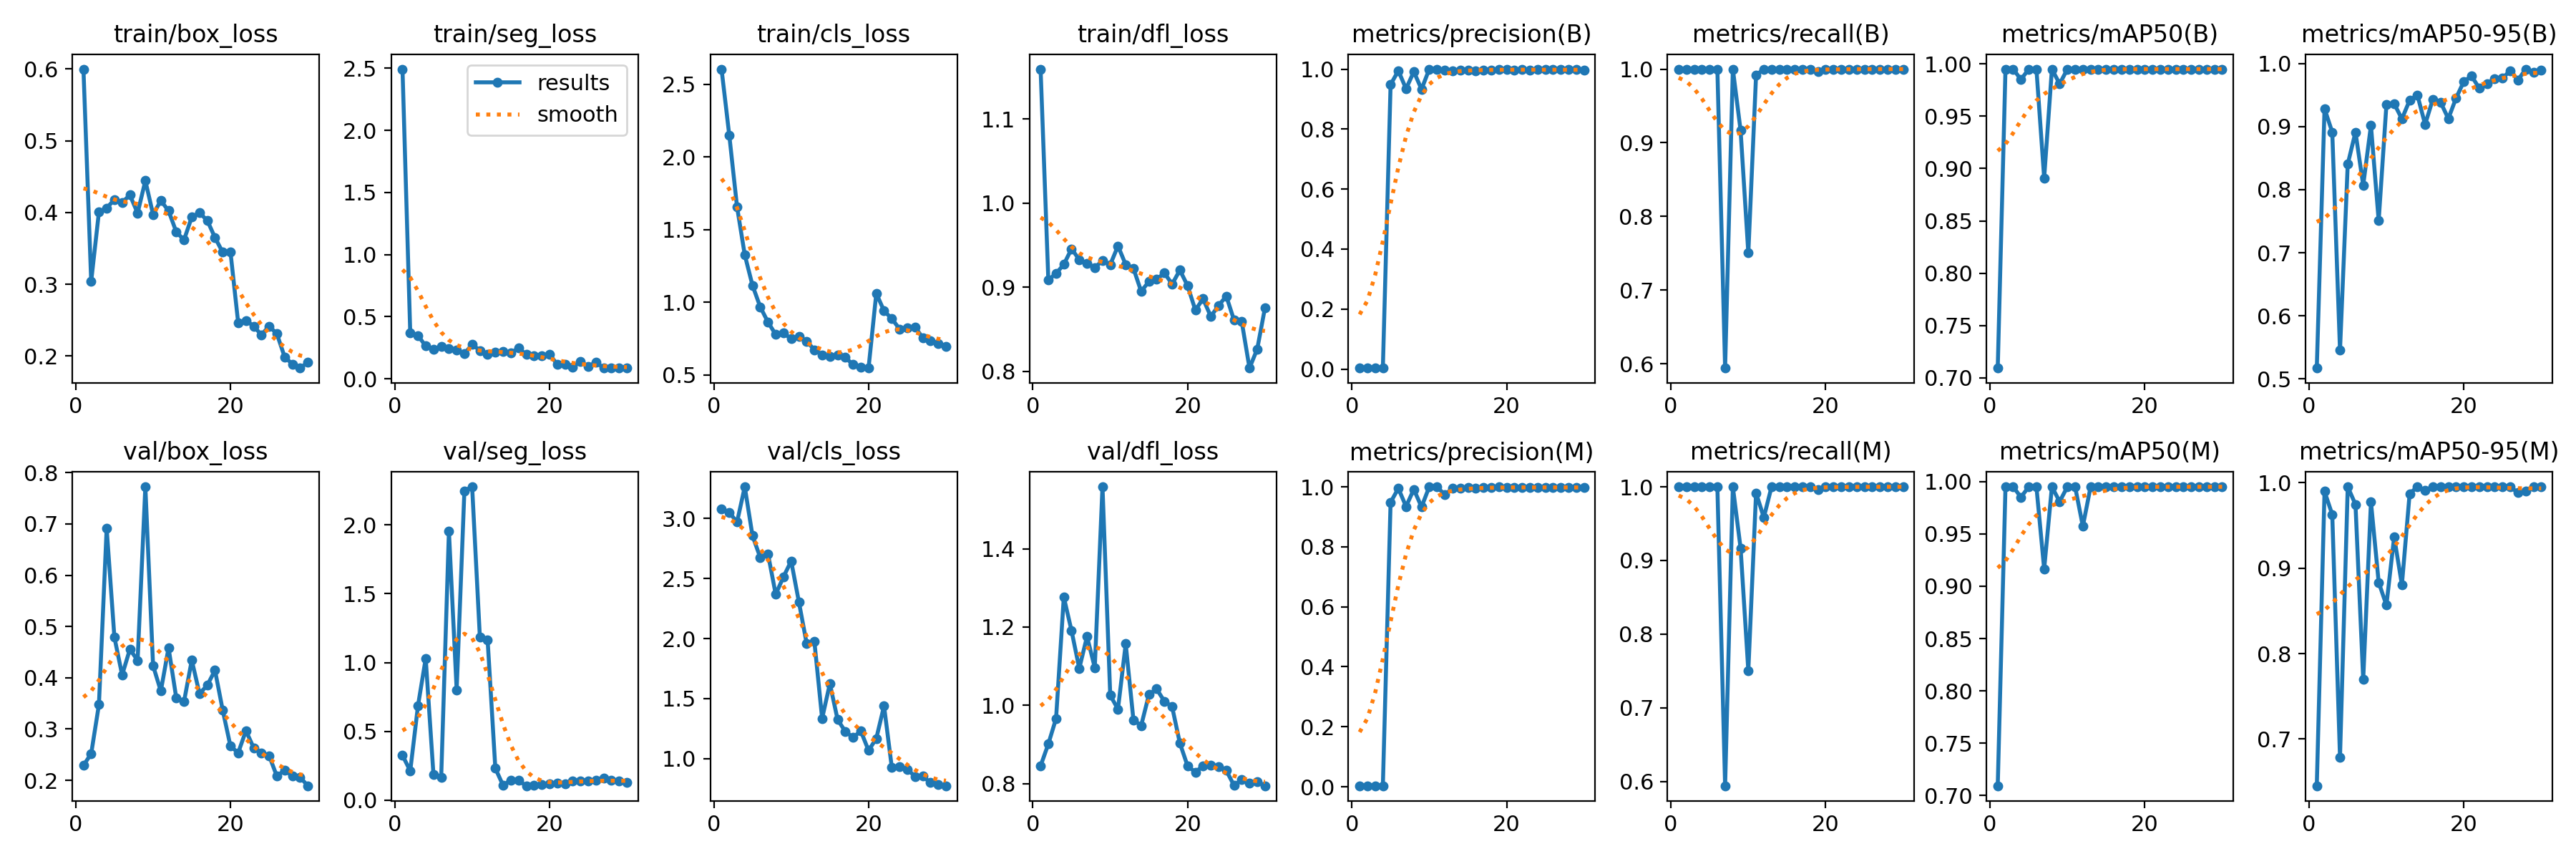

Data behind this chart, as committed beside it:
epoch, time, train/box_loss, train/seg_loss, train/cls_loss, train/dfl_loss, metrics/precision(B), metrics/recall(B), metrics/mAP50(B), metrics/mAP50-95(B), metrics/precision(M), metrics/recall(M), metrics/mAP50(M), metrics/mAP50-95(M), val/box_loss, val/seg_loss, val/cls_loss, val/dfl_loss, lr/pg0, lr/pg1, lr/pg2
1, 63.32, 0.5999, 2.492, 2.604, 1.159, 0.00333, 1, 0.7094, 0.5172, 0.00333, 1, 0.7094, 0.6454, 0.2293, 0.3264, 3.079, 0.8454, 0.00012, 0.00012, 0.00012
2, 122.1, 0.3041, 0.3722, 2.149, 0.9085, 0.00333, 1, 0.995, 0.9284, 0.00333, 1, 0.995, 0.9896, 0.2519, 0.2128, 3.052, 0.9012, 0.0002514, 0.0002514, 0.0002514
3, 188.9, 0.4008, 0.3487, 1.658, 0.9161, 0.00333, 1, 0.995, 0.8909, 0.00333, 1, 0.995, 0.9624, 0.3477, 0.6856, 2.97, 0.9664, 0.0003736, 0.0003736, 0.0003736
4, 249.7, 0.4064, 0.2634, 1.326, 0.9269, 0.00333, 1, 0.985, 0.5454, 0.00333, 1, 0.985, 0.6786, 0.6912, 1.03, 3.265, 1.277, 0.0004865, 0.0004865, 0.0004865
5, 326, 0.4179, 0.2391, 1.116, 0.9455, 0.9485, 1, 0.995, 0.8404, 0.9485, 1, 0.995, 0.995, 0.4791, 0.1884, 2.857, 1.19, 0.0005902, 0.0005902, 0.0005902
6, 382.1, 0.414, 0.258, 0.9681, 0.9326, 0.9947, 1, 0.995, 0.8912, 0.9947, 1, 0.995, 0.9744, 0.4053, 0.1655, 2.676, 1.094, 0.0006847, 0.0006847, 0.0006847
7, 420.3, 0.4244, 0.2459, 0.8635, 0.9282, 0.9344, 0.5942, 0.8911, 0.807, 0.9344, 0.5942, 0.9165, 0.7696, 0.4556, 1.953, 2.706, 1.176, 0.0007699, 0.0007699, 0.0007699
8, 457, 0.3992, 0.2335, 0.7779, 0.9234, 0.9915, 1, 0.995, 0.9016, 0.9915, 1, 0.995, 0.9773, 0.4339, 0.8024, 2.369, 1.097, 0.0008459, 0.0008459, 0.0008459
9, 498.7, 0.4444, 0.2008, 0.7888, 0.9312, 0.9329, 0.9167, 0.9809, 0.7509, 0.9329, 0.9167, 0.9809, 0.8833, 0.7724, 2.247, 2.514, 1.558, 0.0009126, 0.0009126, 0.0009126
10, 535.9, 0.3973, 0.2768, 0.7489, 0.9266, 1, 0.7504, 0.995, 0.9347, 1, 0.7504, 0.995, 0.8565, 0.4235, 2.276, 2.646, 1.026, 0.0009701, 0.0009701, 0.0009701
11, 573.9, 0.4166, 0.2285, 0.7634, 0.9489, 1, 0.9917, 0.995, 0.9363, 1, 0.9917, 0.995, 0.9365, 0.3741, 1.185, 2.304, 0.9901, 0.001018, 0.001018, 0.001018
12, 611.4, 0.4024, 0.1955, 0.7312, 0.9267, 0.9957, 1, 0.995, 0.9121, 0.9736, 0.9583, 0.9573, 0.8804, 0.4584, 1.165, 1.959, 1.157, 0.001057, 0.001057, 0.001057
13, 648.1, 0.3729, 0.2115, 0.673, 0.9222, 0.9949, 1, 0.995, 0.9416, 0.9949, 1, 0.995, 0.987, 0.3602, 0.2316, 1.975, 0.9625, 0.001087, 0.001087, 0.001087
14, 687.6, 0.3619, 0.2177, 0.6386, 0.8948, 0.9965, 1, 0.995, 0.95, 0.9965, 1, 0.995, 0.995, 0.3537, 0.1078, 1.335, 0.9483, 0.001108, 0.001108, 0.001108
15, 726.8, 0.3938, 0.2074, 0.6292, 0.9067, 0.9966, 1, 0.995, 0.9034, 0.9966, 1, 0.995, 0.991, 0.4343, 0.1475, 1.625, 1.027, 0.001076, 0.001076, 0.001076
16, 764.2, 0.3995, 0.2477, 0.6367, 0.9091, 0.9949, 1, 0.995, 0.9432, 0.9949, 1, 0.995, 0.995, 0.3691, 0.1431, 1.325, 1.042, 0.00101, 0.00101, 0.00101
17, 801, 0.3891, 0.1958, 0.6203, 0.9169, 0.9972, 1, 0.995, 0.9385, 0.9972, 1, 0.995, 0.995, 0.3853, 0.1052, 1.226, 1.01, 0.000944, 0.000944, 0.000944
18, 840, 0.365, 0.1826, 0.5704, 0.9034, 0.9972, 1, 0.995, 0.9125, 0.9972, 1, 0.995, 0.995, 0.4147, 0.1073, 1.177, 0.9962, 0.000878, 0.000878, 0.000878
19, 879.1, 0.3446, 0.1862, 0.5515, 0.9202, 1, 0.9965, 0.995, 0.945, 1, 0.9965, 0.995, 0.995, 0.3368, 0.1134, 1.23, 0.9033, 0.000812, 0.000812, 0.000812
20, 916.4, 0.3452, 0.1969, 0.5472, 0.9016, 0.9979, 1, 0.995, 0.9713, 0.9979, 1, 0.995, 0.995, 0.2666, 0.1208, 1.068, 0.8448, 0.000746, 0.000746, 0.000746
21, 974, 0.246, 0.1165, 1.061, 0.8727, 0.9976, 1, 0.995, 0.9801, 0.9976, 1, 0.995, 0.995, 0.2538, 0.1239, 1.168, 0.8294, 0.00068, 0.00068, 0.00068
22, 1013, 0.2497, 0.1158, 0.9408, 0.8861, 0.9988, 1, 0.995, 0.9608, 0.9988, 1, 0.995, 0.995, 0.2968, 0.12, 1.439, 0.8452, 0.000614, 0.000614, 0.000614
23, 1052, 0.2416, 0.09165, 0.8874, 0.865, 0.9977, 1, 0.995, 0.9682, 0.9977, 1, 0.995, 0.995, 0.2635, 0.1403, 0.9294, 0.8461, 0.000548, 0.000548, 0.000548
24, 1093, 0.2294, 0.1401, 0.8165, 0.8781, 0.9978, 1, 0.995, 0.9756, 0.9978, 1, 0.995, 0.995, 0.2533, 0.1415, 0.9308, 0.8427, 0.000482, 0.000482, 0.000482
25, 1178, 0.2417, 0.09755, 0.8257, 0.8892, 0.9979, 1, 0.995, 0.9764, 0.9979, 1, 0.995, 0.995, 0.248, 0.1387, 0.9118, 0.8333, 0.000416, 0.000416, 0.000416
26, 1215, 0.2309, 0.1349, 0.8302, 0.8608, 0.9978, 1, 0.995, 0.9888, 0.9978, 1, 0.995, 0.995, 0.2081, 0.1444, 0.852, 0.7953, 0.00035, 0.00035, 0.00035
27, 1252, 0.1988, 0.08654, 0.7556, 0.8588, 0.9979, 1, 0.995, 0.9736, 0.9979, 1, 0.995, 0.988, 0.22, 0.1589, 0.8532, 0.8099, 0.000284, 0.000284, 0.000284
28, 1292, 0.1887, 0.0896, 0.7339, 0.8037, 0.9978, 1, 0.995, 0.991, 0.9978, 1, 0.995, 0.9903, 0.2083, 0.1467, 0.7993, 0.8017, 0.000218, 0.000218, 0.000218
29, 1332, 0.1832, 0.08661, 0.7144, 0.8264, 0.9978, 1, 0.995, 0.9865, 0.9978, 1, 0.995, 0.995, 0.2059, 0.1391, 0.7834, 0.8044, 0.000152, 0.000152, 0.000152
30, 1372, 0.1911, 0.08723, 0.6957, 0.8754, 0.9974, 1, 0.995, 0.9898, 0.9974, 1, 0.995, 0.995, 0.1895, 0.1301, 0.7741, 0.7944, 8.6e-05, 8.6e-05, 8.6e-05
